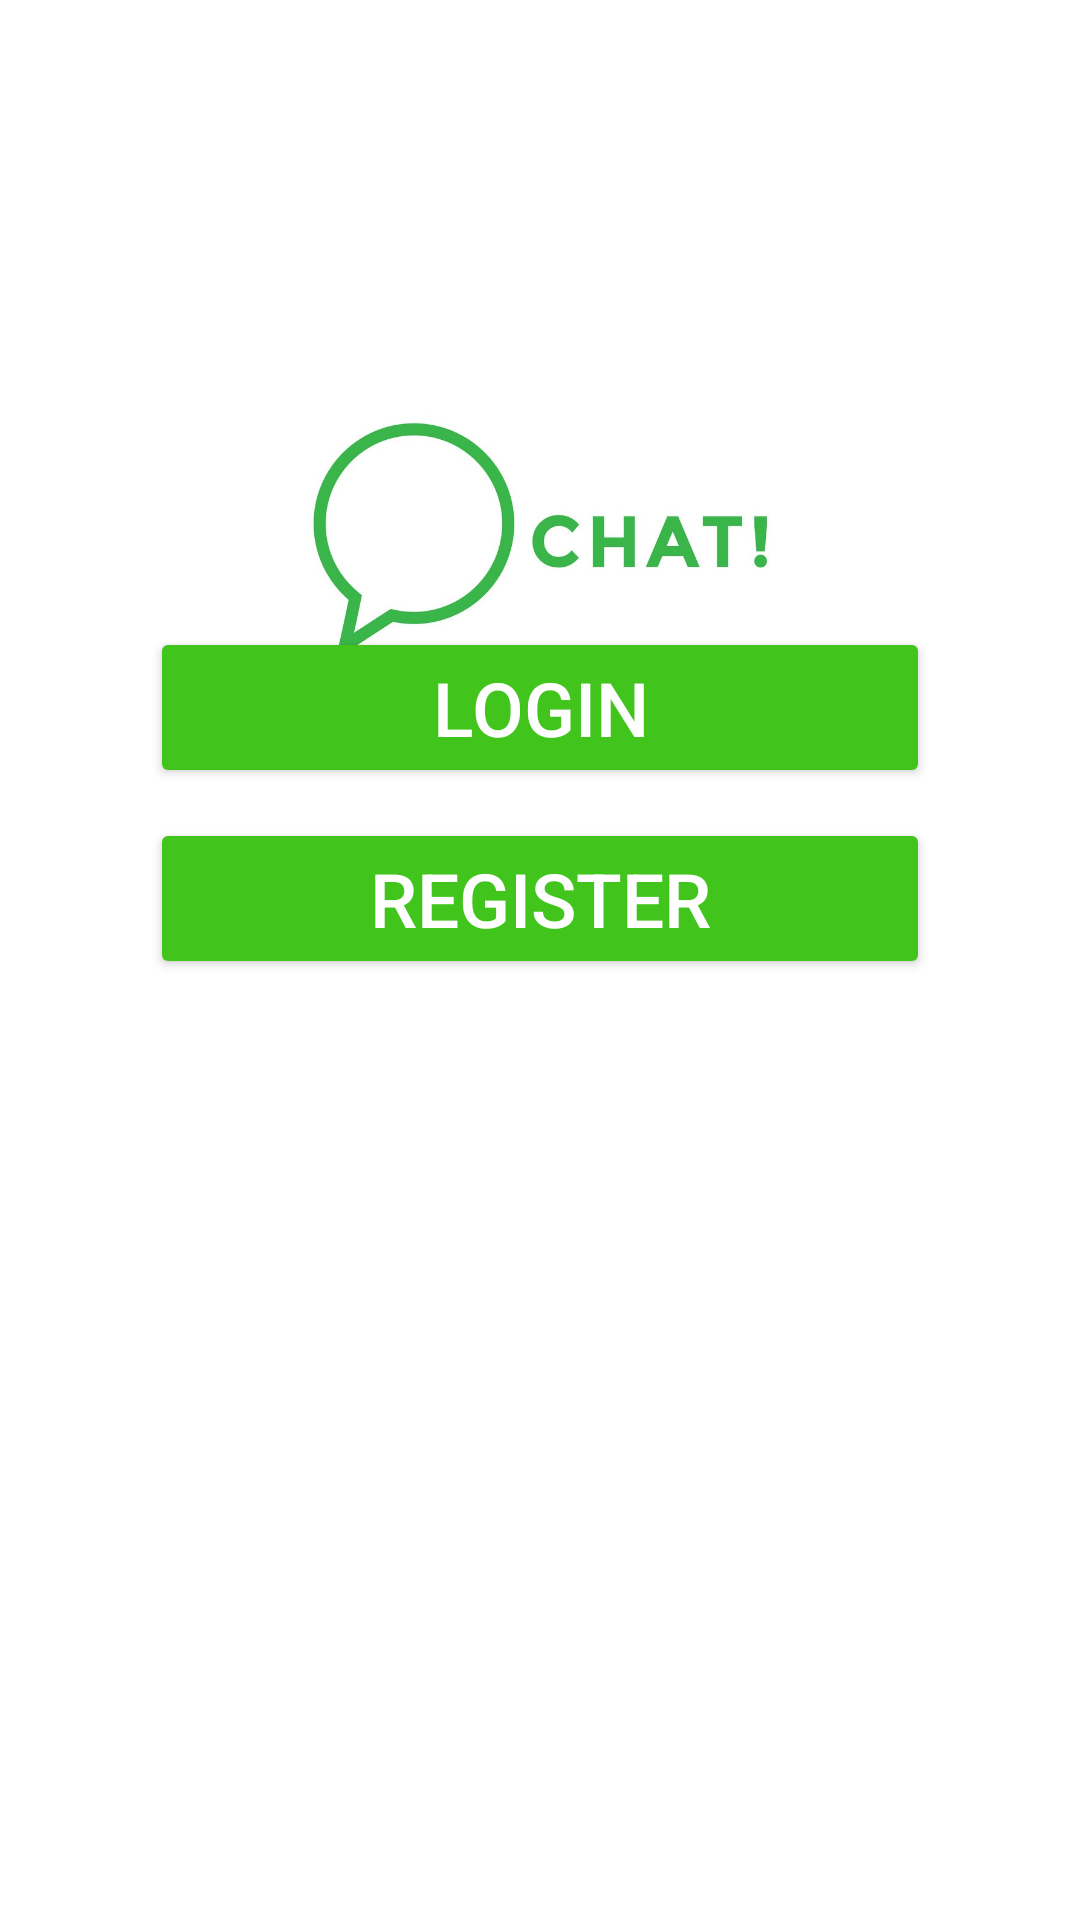

The Android layout XML behind this screen, and the referenced resources:
<!-- AndroidManifest.xml: application theme Theme.JustTypeOn -->
<!-- res/layout/activity_start.xml -->
<?xml version="1.0" encoding="utf-8"?>

<RelativeLayout xmlns:android="http://schemas.android.com/apk/res/android"
    xmlns:app="http://schemas.android.com/apk/res-auto"
    xmlns:tools="http://schemas.android.com/tools"
    android:layout_width="match_parent"
    android:layout_height="match_parent"
    android:gravity="center"
    android:background="#FFFFFF"
    tools:context=".StartActivity">


    <ImageView
        android:layout_width="wrap_content"
        android:layout_height="162dp"
        android:layout_marginStart="@android:dimen/app_icon_size"
        android:layout_marginTop="@android:dimen/app_icon_size"
        android:layout_marginEnd="@android:dimen/app_icon_size"
        android:layout_marginBottom="@android:dimen/app_icon_size"
        android:src="@drawable/ic_launcher_logo" />


    <RelativeLayout
        android:layout_width="360dp"
        android:layout_height="360dp"
        android:layout_alignParentStart="true"
        android:layout_alignParentEnd="true"
        android:layout_centerVertical="true"
        android:layout_marginStart="50dp"
        android:layout_marginTop="50dp"
        android:layout_marginEnd="50dp"
        android:layout_marginBottom="50dp"
        android:alpha="10"
        android:backgroundTint="#B3B1B1"
        android:elevation="60dp">


        <Button
            android:id="@+id/login"
            android:layout_width="match_parent"
            android:layout_height="wrap_content"


            android:layout_marginTop="24dp"
            android:backgroundTint="@color/colorPrimary"
            android:text="Login"
            android:textColor="#FFFFFF"
            android:textSize="25dp" />

        <Button
            android:id="@+id/reg"
            android:layout_width="match_parent"
            android:layout_height="wrap_content"
            android:layout_below="@+id/login"
            android:layout_marginTop="10dp"
            android:backgroundTint="@color/colorPrimary"
            android:text="Register"
            android:textColor="#FFFFFF"
            android:textSize="25dp" />

    </RelativeLayout>



</RelativeLayout>
<!-- resources referenced by this layout -->
<resources>
  <color name="colorPrimary">#41C51C</color>
  <!-- drawable ic_launcher_logo: png bitmap (drawable, 74692 bytes) -->
  <style name="Theme.JustTypeOn" parent="Base.Theme.JustTypeOn" />
  <style name="Base.Theme.JustTypeOn" parent="Theme.AppCompat.Light.NoActionBar">
          
          
      </style>
</resources>
